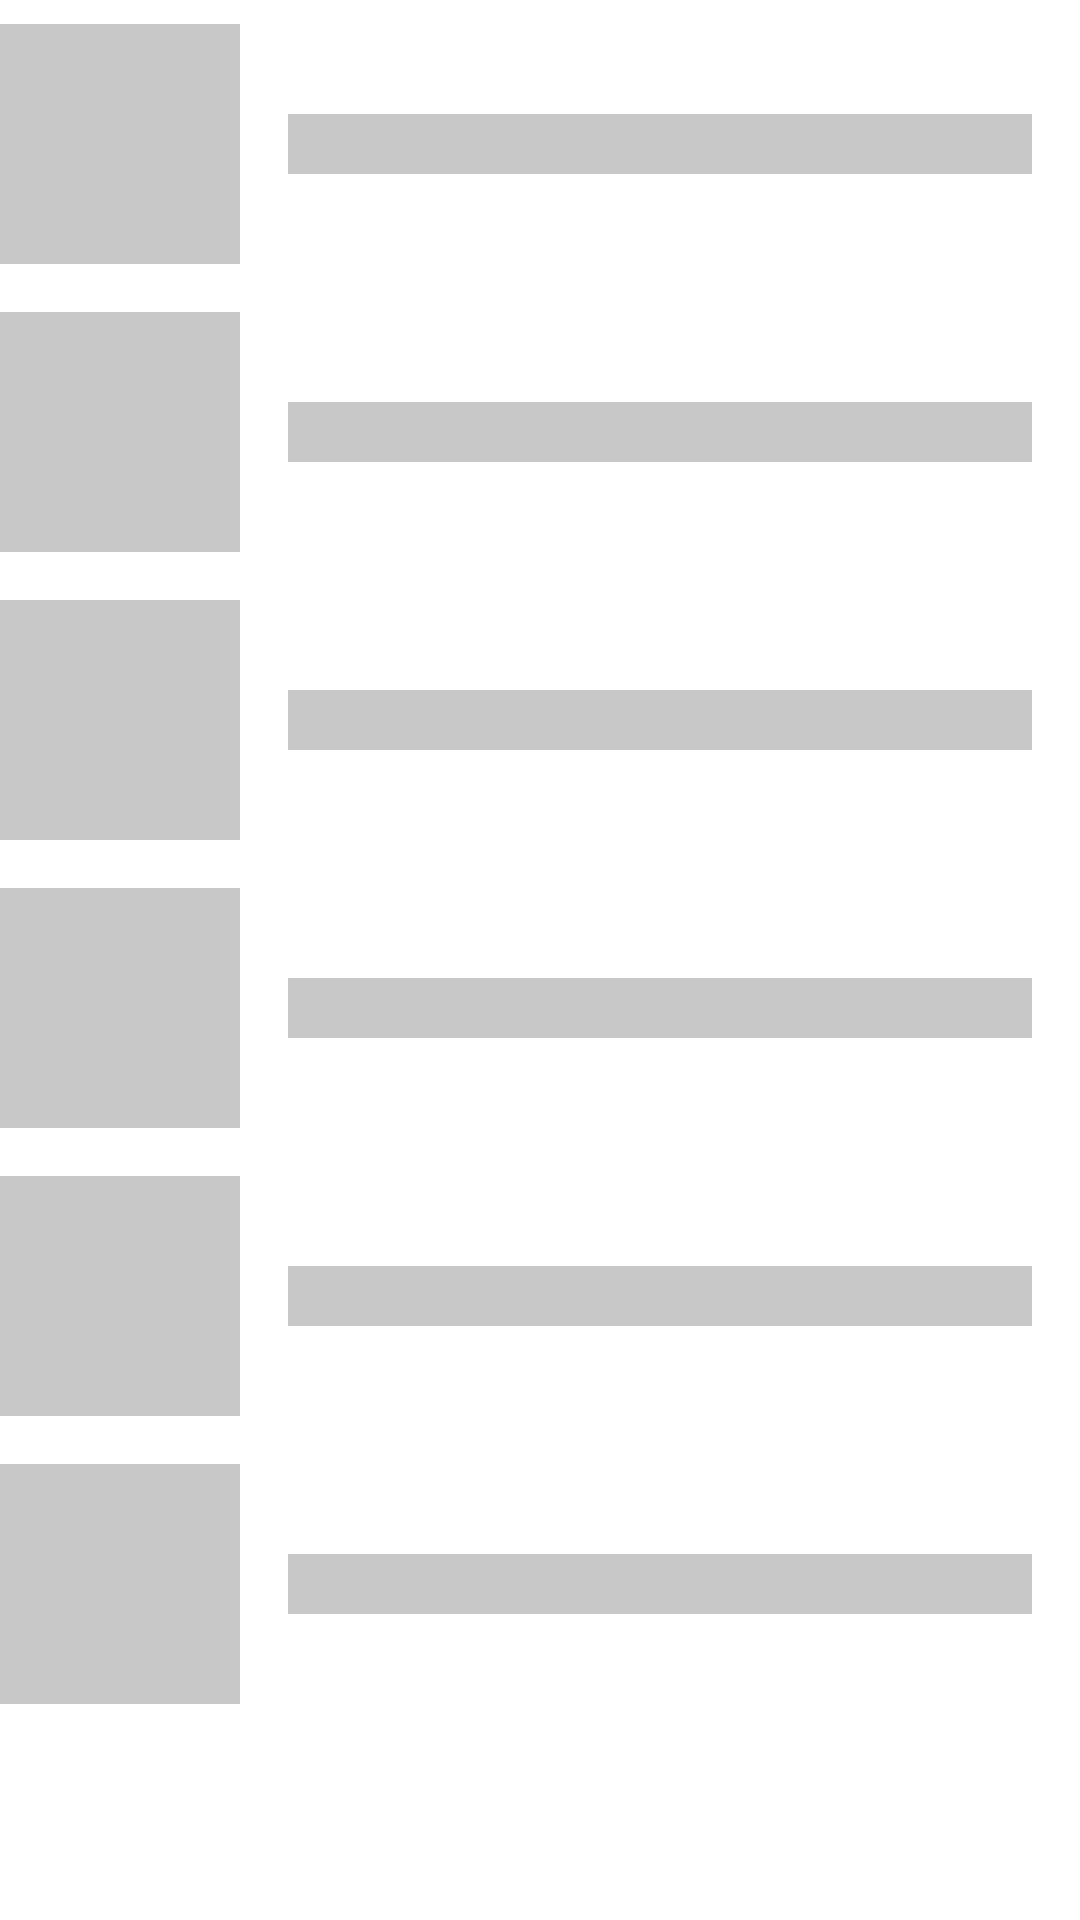

Android layout source for this screen:
<!-- AndroidManifest.xml: application theme Theme.MyMoviesApp -->
<!-- res/layout/layout_discover_loading.xml -->
<?xml version="1.0" encoding="utf-8"?>
<androidx.appcompat.widget.LinearLayoutCompat xmlns:android="http://schemas.android.com/apk/res/android"
    android:layout_width="match_parent"
    android:layout_height="wrap_content"
    android:layout_marginHorizontal="24dp"
    android:layout_marginTop="8dp"
    android:orientation="vertical">

    <androidx.appcompat.widget.LinearLayoutCompat
        android:layout_width="match_parent"
        android:layout_height="wrap_content"
        android:gravity="center_vertical"
        android:paddingVertical="8dp">

        <View
            android:layout_width="80dp"
            android:layout_height="80dp"
            android:background="@color/loading_background" />

        <View
            android:layout_width="0dp"
            android:layout_height="20dp"
            android:layout_marginHorizontal="16dp"
            android:layout_weight="1"
            android:background="@color/loading_background" />

    </androidx.appcompat.widget.LinearLayoutCompat>

    <androidx.appcompat.widget.LinearLayoutCompat
        android:layout_width="match_parent"
        android:layout_height="wrap_content"
        android:gravity="center_vertical"
        android:paddingVertical="8dp">

        <View
            android:layout_width="80dp"
            android:layout_height="80dp"
            android:background="@color/loading_background" />

        <View
            android:layout_width="0dp"
            android:layout_height="20dp"
            android:layout_marginHorizontal="16dp"
            android:layout_weight="1"
            android:background="@color/loading_background" />

    </androidx.appcompat.widget.LinearLayoutCompat>

    <androidx.appcompat.widget.LinearLayoutCompat
        android:layout_width="match_parent"
        android:layout_height="wrap_content"
        android:gravity="center_vertical"
        android:paddingVertical="8dp">

        <View
            android:layout_width="80dp"
            android:layout_height="80dp"
            android:background="@color/loading_background" />

        <View
            android:layout_width="0dp"
            android:layout_height="20dp"
            android:layout_marginHorizontal="16dp"
            android:layout_weight="1"
            android:background="@color/loading_background" />

    </androidx.appcompat.widget.LinearLayoutCompat>

    <androidx.appcompat.widget.LinearLayoutCompat
        android:layout_width="match_parent"
        android:layout_height="wrap_content"
        android:gravity="center_vertical"
        android:paddingVertical="8dp">

        <View
            android:layout_width="80dp"
            android:layout_height="80dp"
            android:background="@color/loading_background" />

        <View
            android:layout_width="0dp"
            android:layout_height="20dp"
            android:layout_marginHorizontal="16dp"
            android:layout_weight="1"
            android:background="@color/loading_background" />

    </androidx.appcompat.widget.LinearLayoutCompat>

    <androidx.appcompat.widget.LinearLayoutCompat
        android:layout_width="match_parent"
        android:layout_height="wrap_content"
        android:gravity="center_vertical"
        android:paddingVertical="8dp">

        <View
            android:layout_width="80dp"
            android:layout_height="80dp"
            android:background="@color/loading_background" />

        <View
            android:layout_width="0dp"
            android:layout_height="20dp"
            android:layout_marginHorizontal="16dp"
            android:layout_weight="1"
            android:background="@color/loading_background" />

    </androidx.appcompat.widget.LinearLayoutCompat>

    <androidx.appcompat.widget.LinearLayoutCompat
        android:layout_width="match_parent"
        android:layout_height="wrap_content"
        android:gravity="center_vertical"
        android:paddingVertical="8dp">

        <View
            android:layout_width="80dp"
            android:layout_height="80dp"
            android:background="@color/loading_background" />

        <View
            android:layout_width="0dp"
            android:layout_height="20dp"
            android:layout_marginHorizontal="16dp"
            android:layout_weight="1"
            android:background="@color/loading_background" />

    </androidx.appcompat.widget.LinearLayoutCompat>

</androidx.appcompat.widget.LinearLayoutCompat>
<!-- resources referenced by this layout -->
<resources>
  <color name="loading_background">#C8C8C8</color>
  <style name="Theme.MyMoviesApp" parent="Theme.MaterialComponents.DayNight.NoActionBar">
          
          <item name="colorPrimary">@color/purple_500</item>
          <item name="colorPrimaryVariant">@color/purple_700</item>
          <item name="colorOnPrimary">@color/abs_white</item>
          
          <item name="colorSecondary">@color/teal_200</item>
          <item name="colorSecondaryVariant">@color/teal_700</item>
          <item name="colorOnSecondary">@color/abs_black</item>
          
          <item name="android:statusBarColor">@color/background</item>
          <item name="android:windowLightStatusBar">true</item>
          
          <item name="android:navigationBarColor">@color/abs_white</item>
      </style>
  <color name="purple_500">#FF6200EE</color>
  <color name="purple_700">#FF3700B3</color>
  <color name="abs_white">#FFFFFFFF</color>
  <color name="teal_200">#FF03DAC5</color>
  <color name="teal_700">#FF018786</color>
  <color name="abs_black">#FF000000</color>
  <color name="background">@color/white</color>
  <color name="white">#F5F5F5</color>
</resources>
